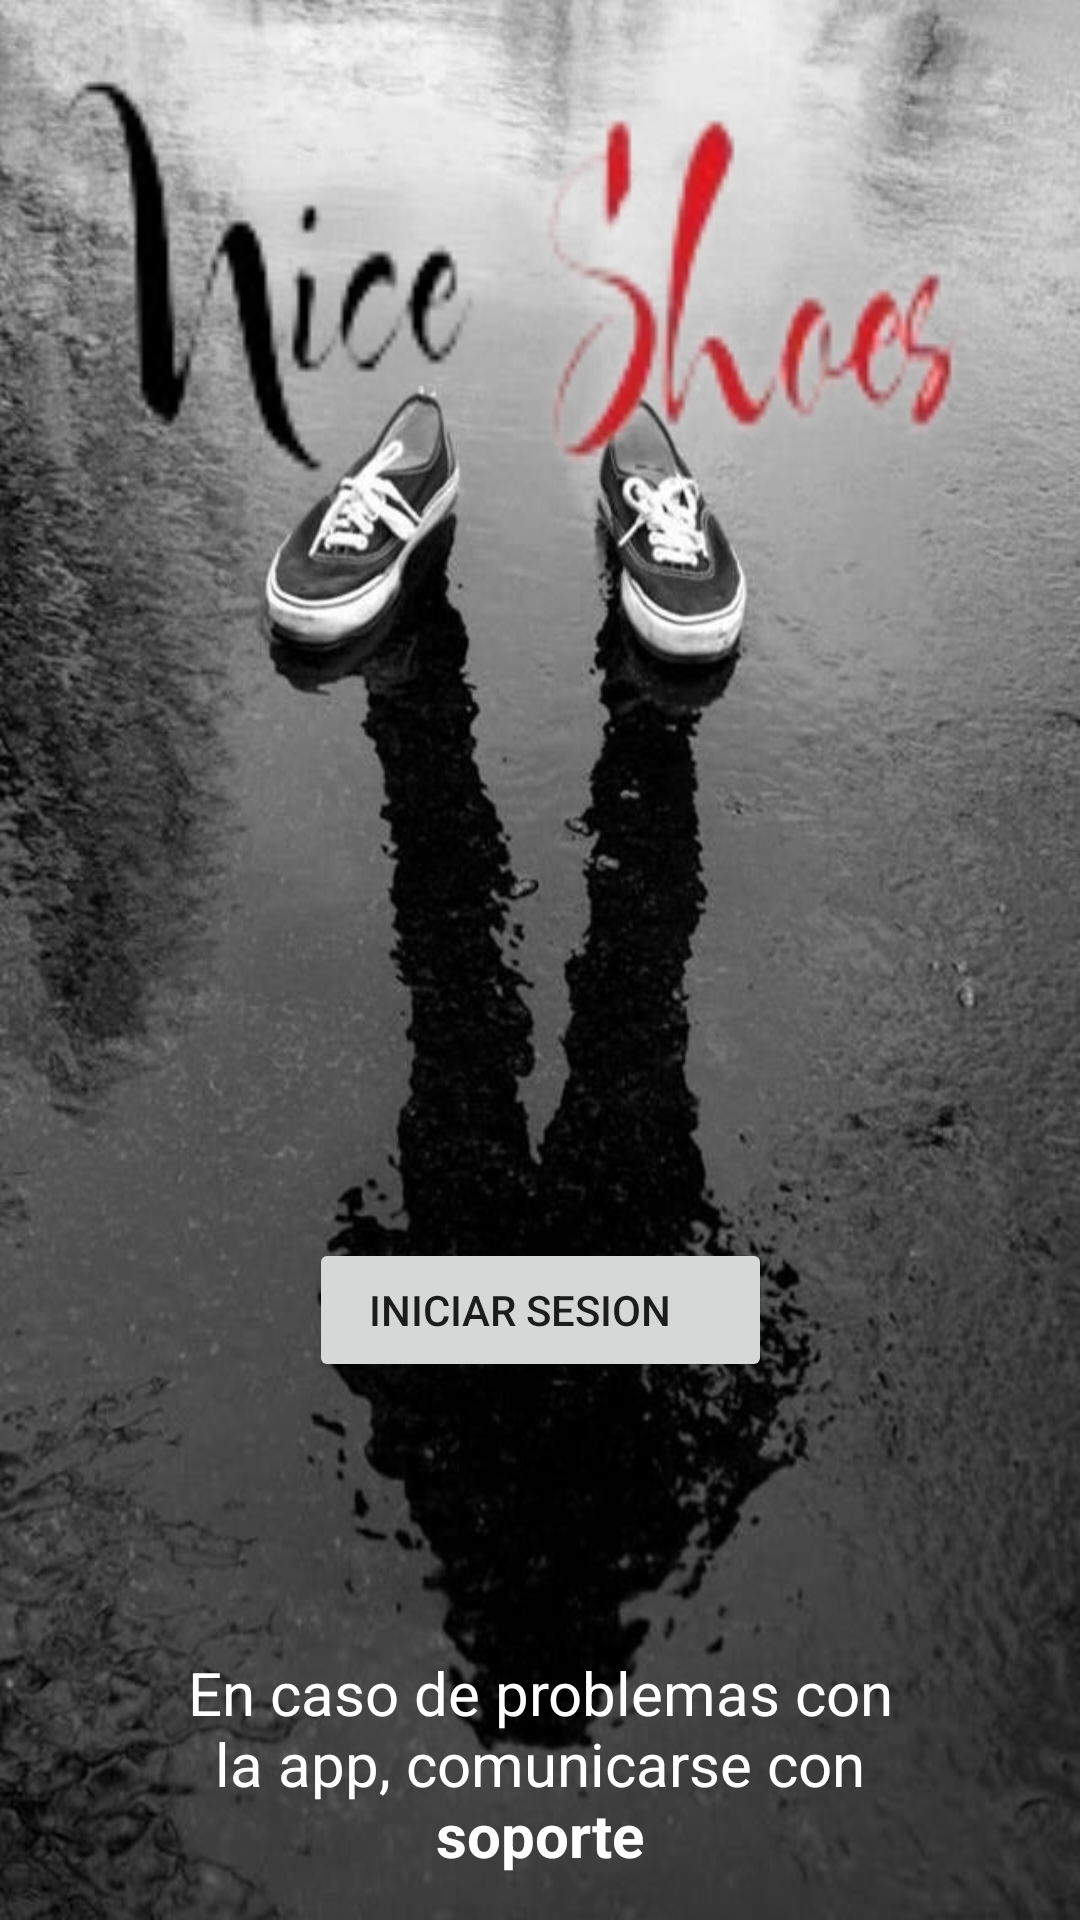

Layout XML and referenced resources for this Android screen:
<!-- AndroidManifest.xml: activity theme Theme.VentaZapas.NoActionBar -->
<!-- res/layout/activity_login.xml -->
<?xml version="1.0" encoding="utf-8"?>
<androidx.constraintlayout.widget.ConstraintLayout xmlns:android="http://schemas.android.com/apk/res/android"
    xmlns:app="http://schemas.android.com/apk/res-auto"
    xmlns:tools="http://schemas.android.com/tools"
    android:layout_width="match_parent"
    android:layout_height="match_parent"
    android:background="@drawable/background_nice_shoes"
    tools:context=".LoginActivity">

    <ImageView
        android:id="@+id/imageView2"
        android:layout_width="match_parent"
        android:layout_height="200dp"
        android:scaleType="fitXY"
        android:src="@drawable/logo2"
        app:layout_constraintBottom_toTopOf="@+id/gl_60"
        app:layout_constraintEnd_toEndOf="parent"
        app:layout_constraintHorizontal_bias="0.0"
        app:layout_constraintStart_toStartOf="parent"
        app:layout_constraintTop_toTopOf="parent" />

    <androidx.constraintlayout.widget.Guideline
        android:id="@+id/gl_60"
        android:layout_width="match_parent"
        android:layout_height="wrap_content"
        app:layout_constraintGuide_percent="0.60" />

    <androidx.appcompat.widget.AppCompatButton
        android:id="@+id/bt_login"
        android:layout_width="wrap_content"
        android:layout_height="wrap_content"
        android:layout_marginBottom="90dp"
        android:drawableEnd="@drawable/icon_google"
        android:paddingStart="20dp"
        android:paddingEnd="20dp"
        android:text="iniciar sesion    "
        app:layout_constraintBottom_toTopOf="@id/tv_support"
        app:layout_constraintEnd_toEndOf="parent"
        app:layout_constraintStart_toStartOf="parent" />

    <TextView
        android:id="@+id/tv_support"
        android:layout_width="match_parent"
        android:layout_height="wrap_content"
        android:layout_marginStart="50dp"
        android:layout_marginEnd="50dp"
        android:layout_marginBottom="15dp"
        android:text="@string/login_support"
        android:textAlignment="center"
        android:textColor="@color/white"
        android:textSize="20sp"
        app:layout_constraintBottom_toBottomOf="parent"
        app:layout_constraintEnd_toEndOf="parent"
        app:layout_constraintStart_toStartOf="parent" />

</androidx.constraintlayout.widget.ConstraintLayout>
<!-- resources referenced by this layout -->
<resources>
  <color name="white">#FFFFFFFF</color>
  <!-- drawable background_nice_shoes: jpg bitmap (drawable, 76160 bytes) -->
  <!-- drawable logo2: png bitmap (drawable, 11272 bytes) -->
  <string name="login_support">En caso de problemas con la app, comunicarse con <b>soporte</b></string>
  <style name="Theme.VentaZapas.NoActionBar">
          <item name="windowActionBar">false</item>
          <item name="windowNoTitle">true</item>
      </style>
</resources>
